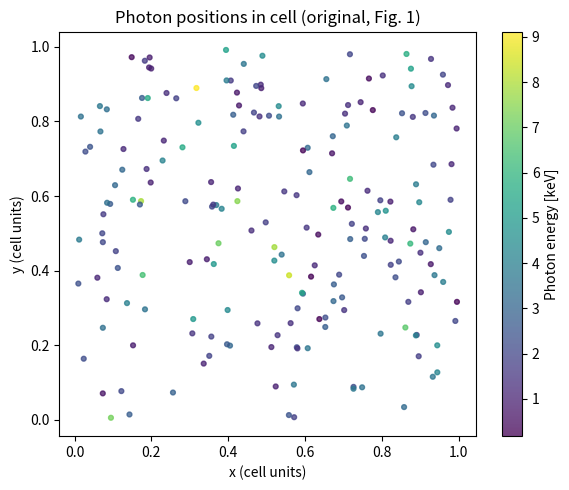
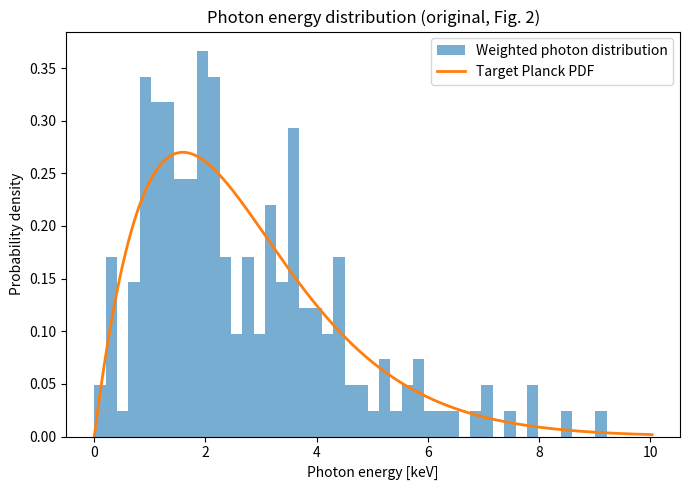
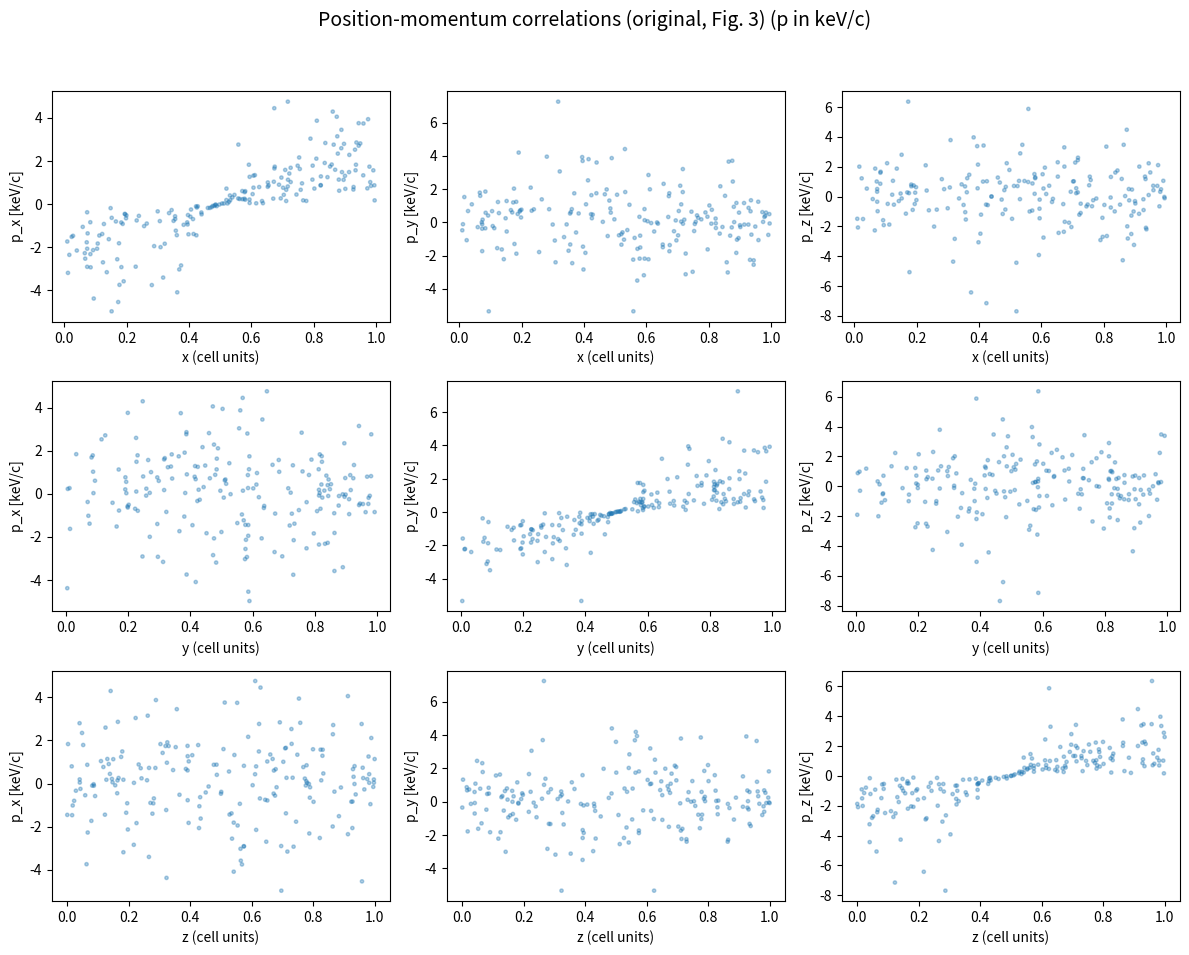
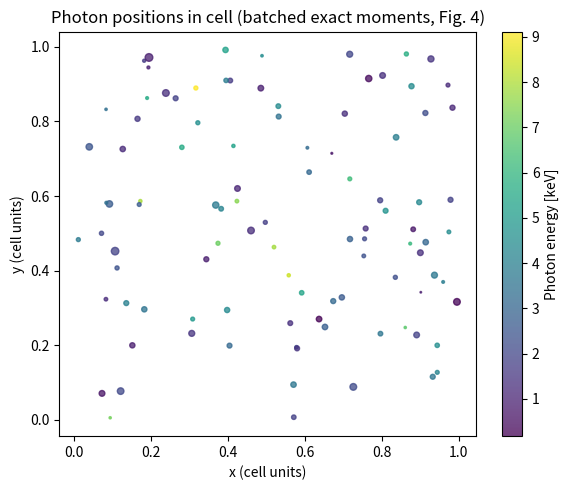
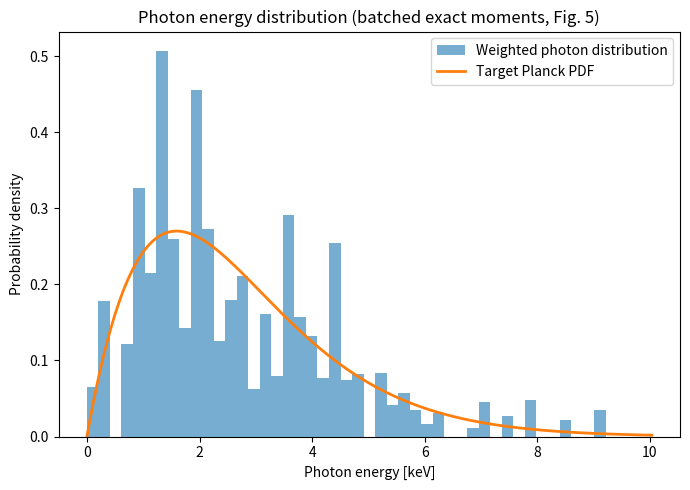
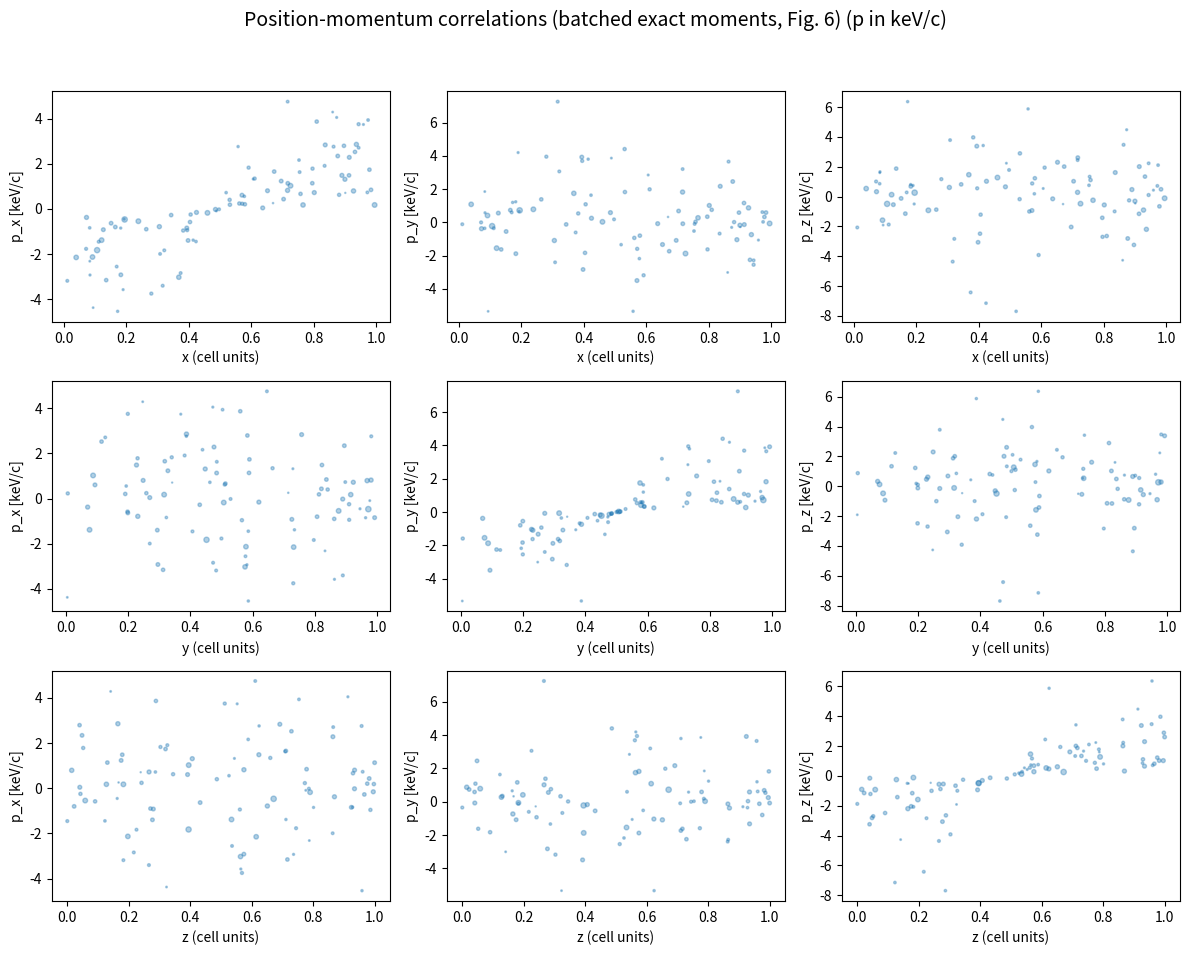

Write Python code to recreate these figures, in order.
"""
Batched exact-moment adaptive particle manager for photon macroparticles.

This standalone example initializes a 1 keV blackbody photon population,
reduces the photon count from 200 to 100, and preserves the following
quantities to floating-point roundoff by changing only photon weights:

    1. Total macro-weight.
    2. Total photon energy.
    3. All three components of total photon momentum.
    4. The full symmetric radiation pressure tensor.
    5. The number-weighted x, y, and z spatial centroids.
    6. The second and third photon-energy spectral moments.

The accelerated implementation removes many photons in each pass by solving
several independent small linear systems in one batched NumPy call.  It uses
only NumPy and Matplotlib; no SciPy, KD-tree, Numba, or other special library
is required.
"""

# Import the high-resolution timer used to report the APM execution time.
import time
# Import NumPy for arrays, linear algebra, random numbers, and statistics.
import numpy as np
# Import Matplotlib for the same before-and-after plots used previously.
import matplotlib.pyplot as plt

# -----------------------------
# Physical constants (SI units)
# -----------------------------

# Store the Boltzmann constant in joules per kelvin.
k_B = 1.380649e-23
# Store Planck's constant in joule-seconds.
h = 6.62607015e-34
# Store the speed of light in meters per second.
c = 299792458.0
# Store the joule conversion factor for one electron-volt.
eV_to_J = 1.602176634e-19
# Store the Stefan-Boltzmann constant in SI units.
sigma_sb = 5.670374419e-8

# -----------------------------
# Problem setup
# -----------------------------

# Set the initial number of photon macroparticles in this example cell.
N_particles = 200
# Set the target number of photon macroparticles after the APM reduction.
N_target = 100
# Set the initial blackbody thermal scale kT in keV.
kT_keV = 1.0
# Define the cell size in the code-coordinate system.
cell_size = np.array([1.0, 1.0, 1.0])
# Define the physical cell volume used to normalize the radiation energy.
cell_volume_m3 = 1.0e-6
# Set the random-number seed so this example is exactly reproducible.
random_seed = 0
# Set the maximum number of random regrouping attempts per batched pass.
maximum_batch_retries = 50
# Set the relative threshold used to classify a weight as numerically zero.
relative_zero_tolerance = 1.0e-13
# Set the relative residual allowed for a computed local null vector.
relative_null_tolerance = 1.0e-10

# Convert kT from keV to joules.
kT_J = kT_keV * 1.0e3 * eV_to_J
# Convert the photon thermal-energy scale to temperature in kelvin.
T_K = kT_J / k_B
# Compute the radiation constant a = 4 sigma_SB / c.
a_rad = 4.0 * sigma_sb / c
# Compute the blackbody energy density u = a T^4.
u_rad = a_rad * T_K**4
# Compute the target radiation energy represented by this cell.
E_total_cell = u_rad * cell_volume_m3

# -----------------------------
# Photon initialization
# -----------------------------

# Construct a tabulated cumulative distribution for Planck photon energies.
def make_planck_sampler(x_max=20.0, n_grid=5000):
    # Build a dimensionless energy grid x = E/(kT) without including x = 0.
    x_grid = np.linspace(1.0e-6, x_max, n_grid)
    # Evaluate the unnormalized Planck photon-number density x^2/(exp(x)-1).
    probability_density = x_grid**2 / np.expm1(x_grid)
    # Approximate the cumulative distribution with a cumulative sum.
    cumulative_distribution = np.cumsum(probability_density)
    # Normalize the cumulative distribution so that it ends at one.
    cumulative_distribution /= cumulative_distribution[-1]
    # Return the tabulated energy grid and cumulative distribution.
    return x_grid, cumulative_distribution


# Sample photon energies from a tabulated Planck cumulative distribution.
def sample_planck_energies_keV(
    number_of_photons,
    thermal_energy_keV,
    x_grid,
    cumulative_distribution,
    rng,
):
    # Draw one uniform random variate for each photon.
    uniform_samples = rng.random(number_of_photons)
    # Invert the cumulative distribution by linear interpolation.
    dimensionless_energies = np.interp(
        uniform_samples,
        cumulative_distribution,
        x_grid,
    )
    # Convert the dimensionless energies to physical energies in keV.
    energy_keV = dimensionless_energies * thermal_energy_keV
    # Return the sampled photon energies.
    return energy_keV


# Sample isotropic unit vectors uniformly over the sphere.
def sample_isotropic_directions(number_of_directions, rng):
    # Draw random numbers used to sample the polar angle.
    polar_samples = rng.random(number_of_directions)
    # Draw random numbers used to sample the azimuthal angle.
    azimuth_samples = rng.random(number_of_directions)
    # Sample cos(theta) uniformly on the interval [-1, 1].
    cosine_theta = 2.0 * polar_samples - 1.0
    # Recover sin(theta) while protecting against tiny negative roundoff.
    sine_theta = np.sqrt(np.maximum(0.0, 1.0 - cosine_theta**2))
    # Sample the azimuthal angle uniformly on [0, 2 pi).
    azimuth = 2.0 * np.pi * azimuth_samples
    # Compute the x component of every unit vector.
    direction_x = sine_theta * np.cos(azimuth)
    # Compute the y component of every unit vector.
    direction_y = sine_theta * np.sin(azimuth)
    # Use cos(theta) as the z component.
    direction_z = cosine_theta
    # Combine the three components into an N-by-3 array.
    directions = np.column_stack((direction_x, direction_y, direction_z))
    # Return the isotropically sampled directions.
    return directions


# Initialize positions, energies, momenta, and weights for one photon cell.
def initialize_photons_in_cell(number_of_photons, thermal_energy_keV, rng):
    # Sample photon positions uniformly within the cell.
    positions = rng.random((number_of_photons, 3)) * cell_size
    # Build the inverse-CDF sampler for the Planck spectrum.
    x_grid, cumulative_distribution = make_planck_sampler()
    # Sample photon energies from the Planck distribution.
    energy_keV = sample_planck_energies_keV(
        number_of_photons,
        thermal_energy_keV,
        x_grid,
        cumulative_distribution,
        rng,
    )
    # Convert photon energies from keV to joules.
    energy_J = energy_keV * 1.0e3 * eV_to_J
    # Convert energy to frequency through E = h f.
    frequency_Hz = energy_J / h
    # Convert frequency to wavelength through lambda = c/f.
    wavelength_m = c / frequency_Hz
    # Compute the geometric center of the cell.
    center = 0.5 * cell_size
    # Compute radial vectors from the cell center to every photon.
    radial_vectors = positions - center
    # Compute the magnitude of every radial vector.
    radial_norms = np.linalg.norm(radial_vectors, axis=1)
    # Allocate the photon propagation-direction array.
    directions = np.zeros_like(radial_vectors)
    # Identify photons that are not exactly at the cell center.
    nonzero_radius = radial_norms > 0.0
    # Normalize all nonzero radial vectors.
    directions[nonzero_radius] = (
        radial_vectors[nonzero_radius]
        / radial_norms[nonzero_radius, None]
    )
    # Handle the extremely unlikely case of a photon at the exact cell center.
    if np.any(~nonzero_radius):
        # Give each center-position photon an isotropic propagation direction.
        directions[~nonzero_radius] = sample_isotropic_directions(
            np.count_nonzero(~nonzero_radius),
            rng,
        )
    # Represent photon momentum in keV/c, for which |p| numerically equals E_keV.
    momentum_keVc = directions * energy_keV[:, None]
    # Sum the unweighted photon energy sampled in this cell.
    sampled_energy_J = np.sum(energy_J)
    # Choose one initial macro-weight so the represented energy is exact.
    initial_weight = E_total_cell / sampled_energy_J
    # Assign the same initial weight to every photon.
    weights = np.full(number_of_photons, initial_weight)
    # Return all initialized photon properties.
    return (
        positions,
        energy_keV,
        energy_J,
        frequency_Hz,
        wavelength_m,
        weights,
        momentum_keVc,
    )

# -----------------------------
# Exact moment constraints
# -----------------------------

# Construct the scaled linear constraint matrix used by the exact APM.
def build_exact_constraint_matrix(positions, energy_keV, momentum_keVc):
    # Recover photon unit directions from p/E for on-shell photons.
    directions = momentum_keVc / energy_keV[:, None]
    # Compute a characteristic energy used to nondimensionalize E^2 and E^3.
    mean_energy_keV = np.mean(energy_keV)
    # Create the photon-number row whose weighted sum is total macro-weight.
    number_row = np.ones_like(energy_keV)
    # Create the energy row whose weighted sum is total radiation energy.
    energy_row = energy_keV
    # Use each momentum component as an independent linear constraint row.
    momentum_x_row = momentum_keVc[:, 0]
    # Use the y momentum component as another conserved row.
    momentum_y_row = momentum_keVc[:, 1]
    # Use the z momentum component as another conserved row.
    momentum_z_row = momentum_keVc[:, 2]
    # Preserve the xx component of sum(w E n n).
    pressure_xx_row = energy_keV * directions[:, 0] ** 2
    # Preserve the yy component of sum(w E n n).
    pressure_yy_row = energy_keV * directions[:, 1] ** 2
    # Preserve the xy component of sum(w E n n).
    pressure_xy_row = energy_keV * directions[:, 0] * directions[:, 1]
    # Preserve the xz component of sum(w E n n).
    pressure_xz_row = energy_keV * directions[:, 0] * directions[:, 2]
    # Preserve the yz component of sum(w E n n).
    pressure_yz_row = energy_keV * directions[:, 1] * directions[:, 2]
    # Preserve the number-weighted x spatial first moment.
    centroid_x_row = positions[:, 0]
    # Preserve the number-weighted y spatial first moment.
    centroid_y_row = positions[:, 1]
    # Preserve the number-weighted z spatial first moment.
    centroid_z_row = positions[:, 2]
    # Preserve the second spectral moment in dimensionless form.
    spectral_E2_row = (energy_keV / mean_energy_keV) ** 2
    # Preserve the third spectral moment in dimensionless form.
    spectral_E3_row = (energy_keV / mean_energy_keV) ** 3
    # Stack all fifteen independent moment rows into one matrix.
    raw_matrix = np.vstack(
        (
            number_row,
            energy_row,
            momentum_x_row,
            momentum_y_row,
            momentum_z_row,
            pressure_xx_row,
            pressure_yy_row,
            pressure_xy_row,
            pressure_xz_row,
            pressure_yz_row,
            centroid_x_row,
            centroid_y_row,
            centroid_z_row,
            spectral_E2_row,
            spectral_E3_row,
        )
    )
    # Compute an RMS magnitude for every row to improve conditioning.
    row_scales = np.sqrt(np.mean(raw_matrix * raw_matrix, axis=1))
    # Replace any zero scale by one to avoid division by zero.
    row_scales[row_scales == 0.0] = 1.0
    # Scale every row without changing its null space.
    scaled_matrix = raw_matrix / row_scales[:, None]
    # Return the scaled matrix and row scales for diagnostics if needed.
    return scaled_matrix, row_scales


# Compute candidate weights at both positivity boundaries for one batch.
def compute_batched_weight_candidates(group_weights, null_vectors):
    # Mark positive components of every local null vector.
    positive_components = null_vectors > 1.0e-14
    # Mark negative components of every local null vector.
    negative_components = null_vectors < -1.0e-14
    # Compute positive-direction limiting ratios only where null components are negative.
    positive_ratios = np.where(
        negative_components,
        group_weights / (-null_vectors),
        np.inf,
    )
    # Find the largest allowed positive step for every group.
    positive_steps = np.min(positive_ratios, axis=1)
    # Record which local weight reaches zero on each positive step.
    positive_zero_indices = np.argmin(positive_ratios, axis=1)
    # Compute negative-direction limiting ratios only where null components are positive.
    negative_ratios = np.where(
        positive_components,
        group_weights / null_vectors,
        np.inf,
    )
    # Find the magnitude of the largest allowed negative step for every group.
    negative_steps = np.min(negative_ratios, axis=1)
    # Record which local weight reaches zero on each negative step.
    negative_zero_indices = np.argmin(negative_ratios, axis=1)
    # Advance every group to its positive positivity boundary.
    candidate_plus = group_weights + positive_steps[:, None] * null_vectors
    # Advance every group to its negative positivity boundary.
    candidate_minus = group_weights - negative_steps[:, None] * null_vectors
    # Set the analytically limiting positive-boundary weights to exactly zero.
    candidate_plus[
        np.arange(group_weights.shape[0]),
        positive_zero_indices,
    ] = 0.0
    # Set the analytically limiting negative-boundary weights to exactly zero.
    candidate_minus[
        np.arange(group_weights.shape[0]),
        negative_zero_indices,
    ] = 0.0
    # Compute the squared-weight objective for the positive candidates.
    positive_scores = np.sum(candidate_plus * candidate_plus, axis=1)
    # Compute the squared-weight objective for the negative candidates.
    negative_scores = np.sum(candidate_minus * candidate_minus, axis=1)
    # Prefer the candidate with the smaller sum of squared weights.
    choose_positive = positive_scores <= negative_scores
    # Select one candidate vector for every independent group.
    selected_candidates = np.where(
        choose_positive[:, None],
        candidate_plus,
        candidate_minus,
    )
    # Remove tiny negative roundoff while leaving significant negatives detectable.
    selected_candidates[
        (selected_candidates < 0.0)
        & (selected_candidates > -1.0e-12 * np.max(group_weights))
    ] = 0.0
    # Return the selected nonnegative weights for every group.
    return selected_candidates


# Reduce photons by batched local null-space weight pruning.
def batched_exact_moment_photon_apm(
    positions,
    energy_keV,
    energy_J,
    momentum_keVc,
    weights,
    target_count,
    rng,
):
    """
    Reduce the photon count while preserving fifteen selected moments exactly.

    The algorithm changes only macro-weights.  Surviving photons therefore retain
    their original positions, energies, directions, and on-shell photon momenta.
    For m independent constraints, each local group contains m+1 photons and has
    a one-dimensional null space.  Several disjoint groups are solved together,
    so many photons are removed in one batched NumPy linear-algebra operation.
    """
    # Validate that the requested target count can support all constraints.
    if target_count < 15:
        # Explain why fewer than fifteen particles is not supported here.
        raise ValueError("N_target must be at least the number of constraints.")
    # Validate that the target does not exceed the initial particle count.
    if target_count > weights.size:
        # Reject an invalid request that would require particle creation.
        raise ValueError("N_target cannot exceed the initial particle count.")
    # Store the initial weighted total energy for reporting.
    old_total_energy_J = np.sum(weights * energy_J)
    # Build the scaled linear moment matrix once for the fixed photon states.
    constraint_matrix, _ = build_exact_constraint_matrix(
        positions,
        energy_keV,
        momentum_keVc,
    )
    # Copy the input weights because the APM updates them in place internally.
    current_weights = weights.copy()
    # Mark every original photon as initially active.
    active_indices = np.arange(weights.size, dtype=np.int64)
    # Read the number of independent conserved constraints.
    constraint_count = constraint_matrix.shape[0]
    # Use one more photon than constraints to obtain a one-dimensional null space.
    group_size = constraint_count + 1
    # Continue until exactly the requested number of positive-weight photons remains.
    while active_indices.size > target_count:
        # Compute how many additional photons must be removed.
        removals_needed = active_indices.size - target_count
        # Compute how many disjoint local groups fit in the active population.
        maximum_groups = active_indices.size // group_size
        # Do not process more groups than the number of removals still required.
        groups_this_pass = min(maximum_groups, removals_needed)
        # Protect against an impossible late-stage configuration.
        if groups_this_pass <= 0:
            # Report an informative failure rather than entering an infinite loop.
            raise RuntimeError("Too few active photons remain for another exact group.")
        # Track whether a numerically acceptable batch was found.
        successful_batch = False
        # Retry with a different random grouping if a block is singular or ill-conditioned.
        for _ in range(maximum_batch_retries):
            # Randomize the active photons to avoid persistent grouping bias.
            randomized_active = rng.permutation(active_indices)
            # Take exactly enough indices to fill all groups in this pass.
            grouped_indices = randomized_active[
                : groups_this_pass * group_size
            ].reshape(groups_this_pass, group_size)
            # Extract each local 15-by-16 constraint block.
            local_blocks = np.transpose(
                constraint_matrix[:, grouped_indices],
                (1, 0, 2),
            )
            # Use the first fifteen columns as a square batched coefficient matrix.
            square_blocks = local_blocks[:, :, :constraint_count]
            # Move the last column to the right-hand side of A c = -a_last.
            right_hand_sides = -local_blocks[:, :, constraint_count]
            # Attempt to solve all independent 15-by-15 systems in one NumPy call.
            try:
                # Compute the first fifteen components of every null vector.
                dependent_coefficients = np.linalg.solve(
                    square_blocks,
                    right_hand_sides[:, :, None],
                )[:, :, 0]
            # Catch a singular block and retry with different random groups.
            except np.linalg.LinAlgError:
                # Skip directly to the next random grouping attempt.
                continue
            # Append a final component of one to complete each null vector.
            null_vectors = np.concatenate(
                (
                    dependent_coefficients,
                    np.ones((groups_this_pass, 1)),
                ),
                axis=1,
            )
            # Compute the maximum absolute component of every null vector.
            null_scales = np.max(np.abs(null_vectors), axis=1)
            # Reject nonfinite or identically zero null vectors.
            if np.any(~np.isfinite(null_scales)) or np.any(null_scales == 0.0):
                # Retry with a fresh random grouping.
                continue
            # Normalize every null vector to improve numerical consistency.
            null_vectors /= null_scales[:, None]
            # Compute all local null residuals in one batched matrix product.
            null_residuals = np.linalg.norm(
                np.einsum("gij,gj->gi", local_blocks, null_vectors),
                axis=1,
            )
            # Compute a scale for each local constraint block.
            local_norms = np.linalg.norm(local_blocks, axis=(1, 2))
            # Reject the batch if any local null vector is insufficiently accurate.
            if np.any(
                null_residuals
                > relative_null_tolerance * np.maximum(local_norms, 1.0)
            ):
                # Retry all groups with a different random assignment.
                continue
            # Extract the current weights belonging to every group.
            group_weights = current_weights[grouped_indices]
            # Require every null vector to contain both positive and negative entries.
            has_positive = np.any(null_vectors > 1.0e-14, axis=1)
            # Check separately for at least one negative null component.
            has_negative = np.any(null_vectors < -1.0e-14, axis=1)
            # Reject a pathological batch that cannot reach a positivity boundary.
            if not np.all(has_positive & has_negative):
                # Retry with a new grouping.
                continue
            # Compute the lower-weight-variance boundary candidate for every group.
            selected_group_weights = compute_batched_weight_candidates(
                group_weights,
                null_vectors,
            )
            # Reject significant negative weights caused by numerical failure.
            if np.any(selected_group_weights < -1.0e-11 * np.max(group_weights)):
                # Retry instead of silently violating nonnegativity.
                continue
            # Clip any remaining tiny negative roundoff to zero.
            selected_group_weights[selected_group_weights < 0.0] = 0.0
            # Compute a scale-dependent zero threshold for the current pass.
            zero_tolerance = (
                relative_zero_tolerance
                * max(np.max(current_weights[active_indices]), 1.0)
            )
            # Count how many photons each group would remove at this tolerance.
            removed_per_group = np.count_nonzero(
                selected_group_weights <= zero_tolerance,
                axis=1,
            )
            # Prefer the normal case of exactly one removed photon per group.
            if not np.all(removed_per_group == 1):
                # Retry because multiple simultaneous zeros could overshoot the target.
                continue
            # Store all selected group weights back into the global weight array.
            current_weights[grouped_indices] = selected_group_weights
            # Rebuild the active-index list from strictly positive weights.
            active_indices = active_indices[
                current_weights[active_indices] > zero_tolerance
            ]
            # Confirm that the batched pass did not cross below the target count.
            if active_indices.size < target_count:
                # This should be prevented by the one-zero-per-group test above.
                raise RuntimeError("Batched pruning overshot the target count.")
            # Mark this batched pass as successful.
            successful_batch = True
            # Leave the retry loop and begin the next reduction pass.
            break
        # Stop with a clear message if no acceptable random grouping was found.
        if not successful_batch:
            # Include the active population to aid debugging difficult distributions.
            raise RuntimeError(
                "Batched exact-moment pruning failed with "
                f"{active_indices.size} active photons."
            )
    # Copy the surviving photon positions without altering their coordinates.
    final_positions = positions[active_indices].copy()
    # Copy the surviving photon energies in keV without spectral averaging.
    final_energy_keV = energy_keV[active_indices].copy()
    # Copy the surviving photon energies in joules.
    final_energy_J = energy_J[active_indices].copy()
    # Copy the original on-shell momenta of the surviving photons.
    final_momentum_keVc = momentum_keVc[active_indices].copy()
    # Copy the final nonuniform weights of the surviving photons.
    final_weights = current_weights[active_indices].copy()
    # Compute the final weighted total radiation energy in joules.
    new_total_energy_J = np.sum(final_weights * final_energy_J)
    # Return the reduced photons and before-and-after total energies.
    return (
        final_positions,
        final_energy_keV,
        final_energy_J,
        final_momentum_keVc,
        final_weights,
        old_total_energy_J,
        new_total_energy_J,
    )

# -----------------------------
# Plotting utilities
# -----------------------------

# Plot photon positions in the x-y plane and color them by photon energy.
def plot_positions(positions, energy_keV, weights, title_suffix):
    # Create one figure for the x-y position distribution.
    plt.figure(figsize=(6, 5))
    # Scale marker area weakly with macro-weight for the nonuniform final weights.
    marker_sizes = 12.0 * weights / np.mean(weights)
    # Draw the photon positions and color every marker by energy.
    scatter = plt.scatter(
        positions[:, 0],
        positions[:, 1],
        s=marker_sizes,
        c=energy_keV,
        alpha=0.75,
    )
    # Add a colorbar identifying the photon energy.
    plt.colorbar(scatter, label="Photon energy [keV]")
    # Label the horizontal coordinate.
    plt.xlabel("x (cell units)")
    # Label the vertical coordinate.
    plt.ylabel("y (cell units)")
    # Add the selected before-or-after description to the title.
    plt.title(f"Photon positions in cell {title_suffix}")
    # Reduce excess whitespace around the plot.
    plt.tight_layout()


# Plot the weighted photon-energy distribution and the target Planck curve.
def plot_weighted_energy_histogram(
    energy_keV,
    weights,
    thermal_energy_keV,
    title_suffix,
):
    # Create one figure for the weighted spectral distribution.
    plt.figure(figsize=(7, 5))
    # Use fifty linearly spaced histogram bins as in the earlier scripts.
    number_of_bins = 50
    # Set the lower plotted energy bound to zero.
    minimum_energy = 0.0
    # Extend the upper plotted bound beyond the largest sampled photon energy.
    maximum_energy = 1.1 * np.max(energy_keV)
    # Construct the histogram bin edges.
    bins = np.linspace(minimum_energy, maximum_energy, number_of_bins)
    # Normalize macro-weights so the histogram integrates to one.
    normalized_weights = weights / np.sum(weights)
    # Plot the weighted photon-number energy distribution.
    plt.hist(
        energy_keV,
        bins=bins,
        weights=normalized_weights,
        density=True,
        alpha=0.6,
        label="Weighted photon distribution",
    )
    # Construct a smooth energy grid for the target Planck curve.
    plotted_energy = np.linspace(bins[0] + 1.0e-6, bins[-1], 500)
    # Convert energy to the dimensionless variable x = E/(kT).
    dimensionless_energy = plotted_energy / thermal_energy_keV
    # Evaluate the unnormalized Planck photon-number probability density.
    target_pdf = dimensionless_energy**2 / np.expm1(dimensionless_energy)
    # Integrate the target density numerically with the trapezoidal rule.
    target_normalization = np.sum(
        0.5 * (target_pdf[1:] + target_pdf[:-1])
        * np.diff(plotted_energy)
    )
    # Normalize the target probability density over the displayed range.
    target_pdf /= target_normalization
    # Overlay the target Planck photon-number distribution.
    plt.plot(
        plotted_energy,
        target_pdf,
        linewidth=2,
        label="Target Planck PDF",
    )
    # Label the horizontal energy axis.
    plt.xlabel("Photon energy [keV]")
    # Label the vertical probability-density axis.
    plt.ylabel("Probability density")
    # Add the before-or-after method description to the title.
    plt.title(f"Photon energy distribution {title_suffix}")
    # Display the histogram and target-curve labels.
    plt.legend()
    # Reduce excess whitespace around the plot.
    plt.tight_layout()


# Plot all nine position-momentum correlations in a 3-by-3 grid.
def plot_position_momentum_correlations(
    positions,
    momentum_keVc,
    weights,
    title_suffix,
):
    # Separate the three spatial coordinates for convenient plotting.
    coordinates = [positions[:, 0], positions[:, 1], positions[:, 2]]
    # Separate the three photon momentum components.
    momenta = [
        momentum_keVc[:, 0],
        momentum_keVc[:, 1],
        momentum_keVc[:, 2],
    ]
    # Define readable labels for the spatial coordinates.
    coordinate_labels = ["x", "y", "z"]
    # Define readable labels for the momentum components.
    momentum_labels = ["p_x", "p_y", "p_z"]
    # Create a 3-by-3 array of plotting axes.
    figure, axes = plt.subplots(3, 3, figsize=(12, 10))
    # Add a title that spans all nine panels.
    figure.suptitle(
        f"Position-momentum correlations {title_suffix} (p in keV/c)",
        fontsize=14,
    )
    # Scale marker area weakly with the nonuniform macro-weights.
    marker_sizes = 6.0 * weights / np.mean(weights)
    # Loop over spatial coordinates for the subplot rows.
    for coordinate_index in range(3):
        # Loop over momentum components for the subplot columns.
        for momentum_index in range(3):
            # Select the current subplot axis.
            axis = axes[coordinate_index, momentum_index]
            # Draw the weighted photon phase-space samples.
            axis.scatter(
                coordinates[coordinate_index],
                momenta[momentum_index],
                s=marker_sizes,
                alpha=0.35,
            )
            # Label the spatial-coordinate axis.
            axis.set_xlabel(
                f"{coordinate_labels[coordinate_index]} (cell units)"
            )
            # Label the momentum-component axis.
            axis.set_ylabel(
                f"{momentum_labels[momentum_index]} [keV/c]"
            )
    # Reserve space for the spanning title while tightening the panels.
    plt.tight_layout(rect=[0.0, 0.03, 1.0, 0.95])

# -----------------------------
# Diagnostic utilities
# -----------------------------

# Compute a weighted mean and population standard deviation.
def weighted_mean_and_std(values, weights):
    # Sum the macro-weights.
    total_weight = np.sum(weights)
    # Compute the weighted arithmetic mean.
    mean = np.sum(weights * values) / total_weight
    # Compute the weighted population variance.
    variance = np.sum(weights * (values - mean) ** 2) / total_weight
    # Return the weighted mean and standard deviation.
    return mean, np.sqrt(variance)


# Compute weighted L1 and L2 distances between two energy histograms.
def weighted_histogram_distance(
    old_energy_keV,
    old_weights,
    new_energy_keV,
    new_weights,
    number_of_bins=60,
):
    # Set a common upper energy bound for both histograms.
    maximum_energy = 1.05 * max(
        np.max(old_energy_keV),
        np.max(new_energy_keV),
    )
    # Create common histogram bin edges.
    bins = np.linspace(0.0, maximum_energy, number_of_bins + 1)
    # Form the old weighted histogram.
    old_histogram = np.histogram(
        old_energy_keV,
        bins=bins,
        weights=old_weights,
    )[0]
    # Form the new weighted histogram.
    new_histogram = np.histogram(
        new_energy_keV,
        bins=bins,
        weights=new_weights,
    )[0]
    # Normalize the old histogram to unit total weight.
    old_histogram /= np.sum(old_histogram)
    # Normalize the new histogram to unit total weight.
    new_histogram /= np.sum(new_histogram)
    # Compute the bin-by-bin probability difference.
    difference = new_histogram - old_histogram
    # Compute the discrete L1 histogram distance.
    L1_distance = np.sum(np.abs(difference))
    # Compute the discrete L2 histogram distance.
    L2_distance = np.sqrt(np.sum(difference**2))
    # Return both spectral-shape diagnostics.
    return L1_distance, L2_distance


# Compute the photon radiation pressure tensor sum(w E n_a n_b).
def photon_pressure_tensor(energy_keV, momentum_keVc, weights):
    # Recover the photon propagation directions from p/E.
    directions = momentum_keVc / energy_keV[:, None]
    # Contract the weighted direction dyads into a 3-by-3 tensor.
    pressure_tensor = np.einsum(
        "i,ij,ik->jk",
        weights * energy_keV,
        directions,
        directions,
    )
    # Return the pressure tensor in consistent code units.
    return pressure_tensor


# Compute a normwise relative error with a safe denominator.
def relative_norm_error(new_value, old_value):
    # Compute the Euclidean or Frobenius norm of the reference quantity.
    denominator = np.linalg.norm(old_value)
    # Compute and return the normalized difference.
    return np.linalg.norm(new_value - old_value) / max(denominator, 1.0e-300)


# Print the same basic before-and-after metrics plus exact-moment diagnostics.
def report_error_metrics(
    positions_old,
    positions_new,
    momentum_old,
    momentum_new,
    energy_old_J,
    energy_new_J,
    energy_old_keV,
    energy_new_keV,
    weights_old,
    weights_new,
    total_energy_old,
    total_energy_new,
    elapsed_time_ms,
):
    # Print a descriptive header for the APM diagnostics.
    print("\n=== Batched Exact-Moment Photon APM Error Metrics ===")
    # Print the initial photon count.
    print(f"Initial particle count: {positions_old.shape[0]}")
    # Print the final photon count.
    print(f"Final   particle count: {positions_new.shape[0]}")
    # Print the measured APM execution time for this call.
    print(f"APM execution time: {elapsed_time_ms:.8f} ms")
    # Compute the relative total-energy error.
    relative_energy_error = (
        total_energy_new - total_energy_old
    ) / total_energy_old
    # Print the initial weighted energy.
    print(f"Total energy old: {total_energy_old:.8e} J")
    # Print the final weighted energy.
    print(f"Total energy new: {total_energy_new:.8e} J")
    # Print the relative energy-conservation error.
    print(f"Relative total-energy error: {relative_energy_error:.8e}")
    # Compute the old weighted mean and standard deviation of photon energy.
    mean_energy_old, std_energy_old = weighted_mean_and_std(
        energy_old_J,
        weights_old,
    )
    # Compute the new weighted mean and standard deviation of photon energy.
    mean_energy_new, std_energy_new = weighted_mean_and_std(
        energy_new_J,
        weights_new,
    )
    # Print the old mean energy in keV.
    print(
        "Weighted mean energy old: "
        f"{mean_energy_old / eV_to_J / 1.0e3:.8f} keV"
    )
    # Print the new mean energy in keV.
    print(
        "Weighted mean energy new: "
        f"{mean_energy_new / eV_to_J / 1.0e3:.8f} keV"
    )
    # Print the old weighted spectral width in keV.
    print(
        "Weighted std  energy old: "
        f"{std_energy_old / eV_to_J / 1.0e3:.8f} keV"
    )
    # Print the new weighted spectral width in keV.
    print(
        "Weighted std  energy new: "
        f"{std_energy_new / eV_to_J / 1.0e3:.8f} keV"
    )
    # Loop over all three spatial dimensions.
    for component, label in enumerate(("x", "y", "z")):
        # Compute the old weighted spatial mean and standard deviation.
        mean_old, std_old = weighted_mean_and_std(
            positions_old[:, component],
            weights_old,
        )
        # Compute the new weighted spatial mean and standard deviation.
        mean_new, std_new = weighted_mean_and_std(
            positions_new[:, component],
            weights_new,
        )
        # Print the old and new weighted spatial means.
        print(f"{label}-pos mean old/new: {mean_old:.8f}, {mean_new:.8f}")
        # Print the old and new weighted spatial standard deviations.
        print(f"{label}-pos std  old/new: {std_old:.8f}, {std_new:.8f}")
    # Loop over all three momentum components.
    for component, label in enumerate(("p_x", "p_y", "p_z")):
        # Compute the old weighted momentum mean and standard deviation.
        mean_old, std_old = weighted_mean_and_std(
            momentum_old[:, component],
            weights_old,
        )
        # Compute the new weighted momentum mean and standard deviation.
        mean_new, std_new = weighted_mean_and_std(
            momentum_new[:, component],
            weights_new,
        )
        # Print the old and new weighted momentum means.
        print(
            f"{label} mean old/new: {mean_old:.8f}, "
            f"{mean_new:.8f} [keV/c]"
        )
        # Print the old and new weighted momentum standard deviations.
        print(
            f"{label} std  old/new: {std_old:.8f}, "
            f"{std_new:.8f} [keV/c]"
        )
    # Compute weighted energy-histogram distances.
    histogram_L1, histogram_L2 = weighted_histogram_distance(
        energy_old_keV,
        weights_old,
        energy_new_keV,
        weights_new,
    )
    # Print the weighted L1 spectral-shape error.
    print(f"Weighted energy histogram L1 distance: {histogram_L1:.8e}")
    # Print the weighted L2 spectral-shape error.
    print(f"Weighted energy histogram L2 distance: {histogram_L2:.8e}")
    # Compute the old total momentum vector.
    total_momentum_old = np.sum(
        weights_old[:, None] * momentum_old,
        axis=0,
    )
    # Compute the new total momentum vector.
    total_momentum_new = np.sum(
        weights_new[:, None] * momentum_new,
        axis=0,
    )
    # Compute the old photon pressure tensor.
    pressure_old = photon_pressure_tensor(
        energy_old_keV,
        momentum_old,
        weights_old,
    )
    # Compute the new photon pressure tensor.
    pressure_new = photon_pressure_tensor(
        energy_new_keV,
        momentum_new,
        weights_new,
    )
    # Compute the old number-weighted spatial centroid.
    centroid_old = np.sum(
        weights_old[:, None] * positions_old,
        axis=0,
    ) / np.sum(weights_old)
    # Compute the new number-weighted spatial centroid.
    centroid_new = np.sum(
        weights_new[:, None] * positions_new,
        axis=0,
    ) / np.sum(weights_new)
    # Compute the relative total-weight error.
    total_weight_error = abs(
        np.sum(weights_new) - np.sum(weights_old)
    ) / np.sum(weights_old)
    # Compute the relative total-momentum error.
    momentum_error = relative_norm_error(
        total_momentum_new,
        total_momentum_old,
    )
    # Compute the relative pressure-tensor error.
    pressure_error = relative_norm_error(pressure_new, pressure_old)
    # Compute the relative centroid error.
    centroid_error = relative_norm_error(centroid_new, centroid_old)
    # Compute the old second weighted spectral moment.
    spectral_E2_old = np.sum(weights_old * energy_old_keV**2)
    # Compute the new second weighted spectral moment.
    spectral_E2_new = np.sum(weights_new * energy_new_keV**2)
    # Compute the old third weighted spectral moment.
    spectral_E3_old = np.sum(weights_old * energy_old_keV**3)
    # Compute the new third weighted spectral moment.
    spectral_E3_new = np.sum(weights_new * energy_new_keV**3)
    # Compute the relative E^2-moment error.
    spectral_E2_error = abs(
        spectral_E2_new - spectral_E2_old
    ) / spectral_E2_old
    # Compute the relative E^3-moment error.
    spectral_E3_error = abs(
        spectral_E3_new - spectral_E3_old
    ) / spectral_E3_old
    # Compute the effective sample size implied by nonuniform weights.
    effective_sample_size = (
        np.sum(weights_new) ** 2 / np.sum(weights_new**2)
    )
    # Compute the ratio of the largest output weight to the mean output weight.
    maximum_to_mean_weight = np.max(weights_new) / np.mean(weights_new)
    # Print the total-weight conservation error.
    print(f"Relative total-weight error: {total_weight_error:.8e}")
    # Print the total-vector-momentum conservation error.
    print(f"Relative total-momentum error: {momentum_error:.8e}")
    # Print the pressure-tensor conservation error.
    print(f"Relative pressure-tensor error: {pressure_error:.8e}")
    # Print the spatial-centroid conservation error.
    print(f"Relative spatial-centroid error: {centroid_error:.8e}")
    # Print the second spectral-moment conservation error.
    print(f"Relative E^2 spectral-moment error: {spectral_E2_error:.8e}")
    # Print the third spectral-moment conservation error.
    print(f"Relative E^3 spectral-moment error: {spectral_E3_error:.8e}")
    # Print the maximum-to-mean weight ratio.
    print(f"Maximum/mean output weight: {maximum_to_mean_weight:.8f}")
    # Print the effective sample size of the nonuniform output weights.
    print(f"Effective sample size: {effective_sample_size:.8f}")

# -----------------------------
# Main example
# -----------------------------

# Run the complete initialization, APM reduction, diagnostics, and plotting example.
def main():
    # Create one reproducible NumPy random-number generator.
    rng = np.random.default_rng(random_seed)
    # Initialize the original 1 keV blackbody photon population.
    (
        positions,
        energy_keV,
        energy_J,
        frequency_Hz,
        wavelength_m,
        weights,
        momentum_keVc,
    ) = initialize_photons_in_cell(N_particles, kT_keV, rng)
    # Print the equivalent blackbody temperature.
    print(f"Temperature T = {T_K:.8e} K")
    # Print the blackbody radiation energy density.
    print(f"Radiation energy density u_rad = {u_rad:.8e} J/m^3")
    # Print the target radiation energy represented in the cell.
    print(f"Total radiation energy in cell (target): {E_total_cell:.8e} J")
    # Print the initial uniform photon macro-weight.
    print(f"Weight per macroparticle (original): {weights[0]:.8e}")
    # Verify the initialized weighted radiation energy.
    print(f"Check: sum(w_i * E_i) = {np.sum(weights * energy_J):.8e} J")
    # Plot the original photon positions.
    plot_positions(
        positions,
        energy_keV,
        weights,
        title_suffix="(original, Fig. 1)",
    )
    # Plot the original weighted energy distribution.
    plot_weighted_energy_histogram(
        energy_keV,
        weights,
        kT_keV,
        title_suffix="(original, Fig. 2)",
    )
    # Plot the original position-momentum correlations.
    plot_position_momentum_correlations(
        positions,
        momentum_keVc,
        weights,
        title_suffix="(original, Fig. 3)",
    )
    # Start the timer immediately before the APM routine.
    start_time = time.perf_counter_ns()
    # Apply the accelerated batched exact-moment APM.
    (
        positions_new,
        energy_keV_new,
        energy_J_new,
        momentum_keVc_new,
        weights_new,
        total_energy_old,
        total_energy_new,
    ) = batched_exact_moment_photon_apm(
        positions,
        energy_keV,
        energy_J,
        momentum_keVc,
        weights,
        N_target,
        rng,
    )
    # Stop the timer immediately after the APM routine.
    elapsed_time_ms = (time.perf_counter_ns() - start_time) * 1.0e-6
    # Plot the reduced photon positions with marker size indicating weight.
    plot_positions(
        positions_new,
        energy_keV_new,
        weights_new,
        title_suffix="(batched exact moments, Fig. 4)",
    )
    # Plot the reduced weighted energy distribution.
    plot_weighted_energy_histogram(
        energy_keV_new,
        weights_new,
        kT_keV,
        title_suffix="(batched exact moments, Fig. 5)",
    )
    # Plot the reduced position-momentum correlations.
    plot_position_momentum_correlations(
        positions_new,
        momentum_keVc_new,
        weights_new,
        title_suffix="(batched exact moments, Fig. 6)",
    )
    # Print all before-and-after and exact-moment diagnostics.
    report_error_metrics(
        positions,
        positions_new,
        momentum_keVc,
        momentum_keVc_new,
        energy_J,
        energy_J_new,
        energy_keV,
        energy_keV_new,
        weights,
        weights_new,
        total_energy_old,
        total_energy_new,
        elapsed_time_ms,
    )
    # Display all six figures after the terminal diagnostics are complete.
    plt.show()


# Execute the example only when this file is run as a script.
if __name__ == "__main__":
    # Call the main driver function.
    main()
